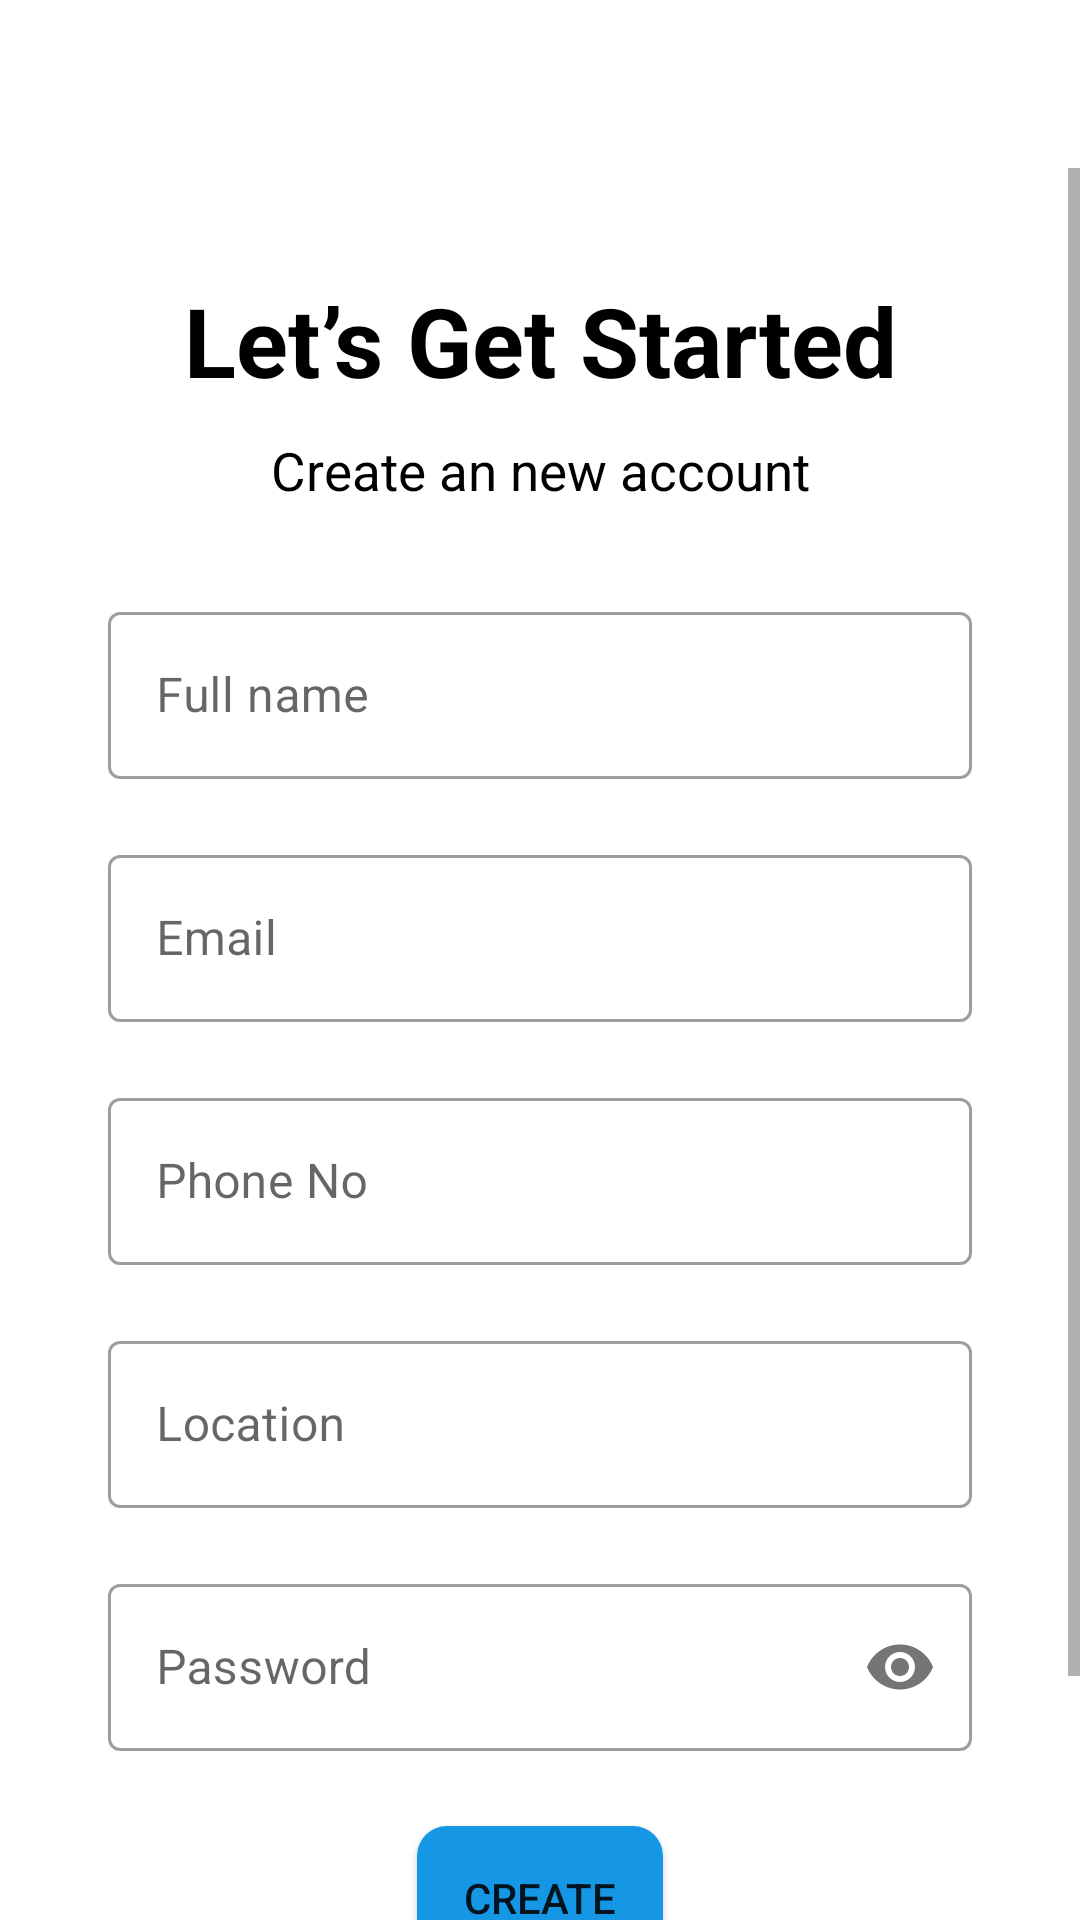

Write the Android layout XML for this screen, with the resource values it uses.
<!-- AndroidManifest.xml: application theme Theme.PRO1121_UserApp -->
<!-- res/layout/activity_register.xml -->
<?xml version="1.0" encoding="utf-8"?>
<LinearLayout xmlns:android="http://schemas.android.com/apk/res/android"
    xmlns:app="http://schemas.android.com/apk/res-auto"
    xmlns:tools="http://schemas.android.com/tools"
    android:layout_width="match_parent"
    android:layout_height="match_parent"
    android:orientation="vertical"
    tools:context=".activities.RegisterActivity">
    <LinearLayout
        android:orientation="vertical"
        android:layout_width="match_parent"
        android:layout_height="wrap_content">
        <androidx.appcompat.widget.Toolbar
            style="@style/FoxAndroid.Toolbar"
            android:id="@+id/toolbar_register_account"
            android:layout_width="match_parent"
            android:layout_height="?attr/actionBarSize"/>
        <ScrollView
            android:layout_width="match_parent"
            android:layout_height="match_parent">
            <LinearLayout
                android:padding="36dp"
                android:orientation="vertical"
                android:layout_width="match_parent"
                android:layout_height="wrap_content">
                <TextView
                    android:layout_width="match_parent"
                    android:layout_height="wrap_content"
                    android:gravity="center"
                    android:text="Let’s Get Started"
                    android:textColor="#000000"
                    android:textSize="32dp"
                    android:textStyle="bold">
                </TextView>
                <TextView
                    android:layout_marginTop="10dp"
                    android:layout_width="match_parent"
                    android:layout_height="wrap_content"
                    android:gravity="center"
                    android:text="Create an new account"
                    android:textColor="#000000"
                    android:textSize="17.5dp">
                </TextView>
                <com.google.android.material.textfield.TextInputLayout
                    android:id="@+id/til_name_register"
                    app:endIconMode="clear_text"
                    android:layout_width="match_parent"
                    android:layout_height="wrap_content"
                    android:layout_marginTop="30dp"
                    style="@style/Widget.MaterialComponents.TextInputLayout.OutlinedBox">

                    <EditText
                        android:id="@+id/edt_name_register"
                        android:layout_width="match_parent"
                        android:layout_height="wrap_content"
                        android:backgroundTint="@color/white"
                        android:hint="Full name"
                        android:importantForAutofill="no" />

                </com.google.android.material.textfield.TextInputLayout>
                <com.google.android.material.textfield.TextInputLayout
                    android:id="@+id/til_email_register"
                    app:endIconMode="clear_text"
                    android:layout_width="match_parent"
                    android:layout_height="wrap_content"
                    android:layout_marginTop="20dp"
                    style="@style/Widget.MaterialComponents.TextInputLayout.OutlinedBox">

                    <EditText
                        android:id="@+id/edt_email_register"
                        android:layout_width="match_parent"
                        android:layout_height="wrap_content"
                        android:backgroundTint="@color/white"
                        android:hint="Email"
                        android:importantForAutofill="no" />

                </com.google.android.material.textfield.TextInputLayout>
                <com.google.android.material.textfield.TextInputLayout
                    android:id="@+id/til_phone_register"
                    android:layout_width="match_parent"
                    android:layout_height="wrap_content"
                    android:layout_marginTop="20dp"
                    style="@style/Widget.MaterialComponents.TextInputLayout.OutlinedBox">

                    <EditText
                        android:inputType="number"
                        android:id="@+id/edt_phone_number_register"
                        android:layout_width="match_parent"
                        android:layout_height="wrap_content"
                        android:backgroundTint="@color/white"
                        android:hint="Phone No"
                        android:importantForAutofill="no" />

                </com.google.android.material.textfield.TextInputLayout>
                <com.google.android.material.textfield.TextInputLayout
                    android:id="@+id/til_location_register"
                    app:endIconMode="clear_text"
                    android:layout_width="match_parent"
                    android:layout_height="wrap_content"
                    android:layout_marginTop="20dp"
                    style="@style/Widget.MaterialComponents.TextInputLayout.OutlinedBox">

                    <EditText
                        android:id="@+id/edt_location_register"
                        android:layout_width="match_parent"
                        android:layout_height="wrap_content"
                        android:backgroundTint="@color/white"
                        android:hint="Location"
                        android:importantForAutofill="no" />

                </com.google.android.material.textfield.TextInputLayout>
                <com.google.android.material.textfield.TextInputLayout
                    android:id="@+id/til_password_register"
                    app:passwordToggleEnabled="true"
                    android:layout_width="match_parent"
                    android:layout_height="wrap_content"
                    android:layout_marginTop="20dp"
                    style="@style/Widget.MaterialComponents.TextInputLayout.OutlinedBox">

                    <EditText
                        android:id="@+id/edt_password_register"
                        android:layout_width="match_parent"
                        android:layout_height="wrap_content"
                        android:backgroundTint="@color/white"
                        android:hint="Password"
                        android:inputType="textPassword" />

                </com.google.android.material.textfield.TextInputLayout>


                <Button
                    android:layout_marginHorizontal="103dp"
                    android:id="@+id/btnRegister"
                    android:layout_width="match_parent"
                    android:layout_height="wrap_content"
                    android:layout_marginTop="25dp"
                    android:background="@drawable/custom_btn"
                    android:text="create" />

                <LinearLayout
                    android:gravity="center"
                    android:layout_marginTop="23dp"
                    android:orientation="horizontal"
                    android:layout_width="match_parent"
                    android:layout_height="wrap_content">
                    <TextView
                        android:text=" Already have an account?"
                        android:layout_width="wrap_content"
                        android:layout_height="wrap_content"/>
                    <TextView
                        android:layout_marginStart="4dp"
                        android:textStyle="bold"
                        android:textColor="@color/orange"
                        android:id="@+id/tvHaveAnAccount"
                        android:layout_width="wrap_content"
                        android:layout_height="wrap_content"
                        android:text="Login here"
                        android:textSize="14sp"/>
                </LinearLayout>

            </LinearLayout>
        </ScrollView>

    </LinearLayout>

</LinearLayout>
<!-- resources referenced by this layout -->
<resources>
  <color name="orange">#FF640D</color>
  <color name="white">#FFFFFFFF</color>
  <!-- drawable custom_btn (drawable) -->
  <?xml version="1.0" encoding="utf-8"?>
  <selector xmlns:android="http://schemas.android.com/apk/res/android">
   //- Hiển thị khi không nhất nút button -//
      <item android:state_pressed="false">
          <shape>
              <solid android:color="#1597E5"></solid>
  
              <corners android:radius="10dp"></corners>
          </shape>
      </item>
  </selector>
  <style name="FoxAndroid.Toolbar" parent="Widget.AppCompat.Toolbar">
          <item name="android:background">@color/white</item>
          <item name="theme">@style/Theme.PRO1121_UserApp</item>
          <item name="popupTheme">@style/ThemeOverlay.AppCompat.Light</item>
      </style>
  <style name="Theme.PRO1121_UserApp" parent="Theme.MaterialComponents.DayNight.NoActionBar">
          
          <item name="colorPrimary">@color/orange</item>
          <item name="colorPrimaryVariant">#FF5C00</item>
          <item name="colorOnPrimary">@color/white</item>
          
          <item name="colorSecondary">@color/teal_200</item>
          <item name="colorSecondaryVariant">@color/teal_700</item>
          <item name="colorOnSecondary">@color/black</item>
          
          <item name="android:statusBarColor" tools:targetApi="l">?attr/colorPrimaryVariant</item>
          
      </style>
  <color name="teal_200">#FF03DAC5</color>
  <color name="teal_700">#FF018786</color>
  <color name="black">#FF000000</color>
</resources>
